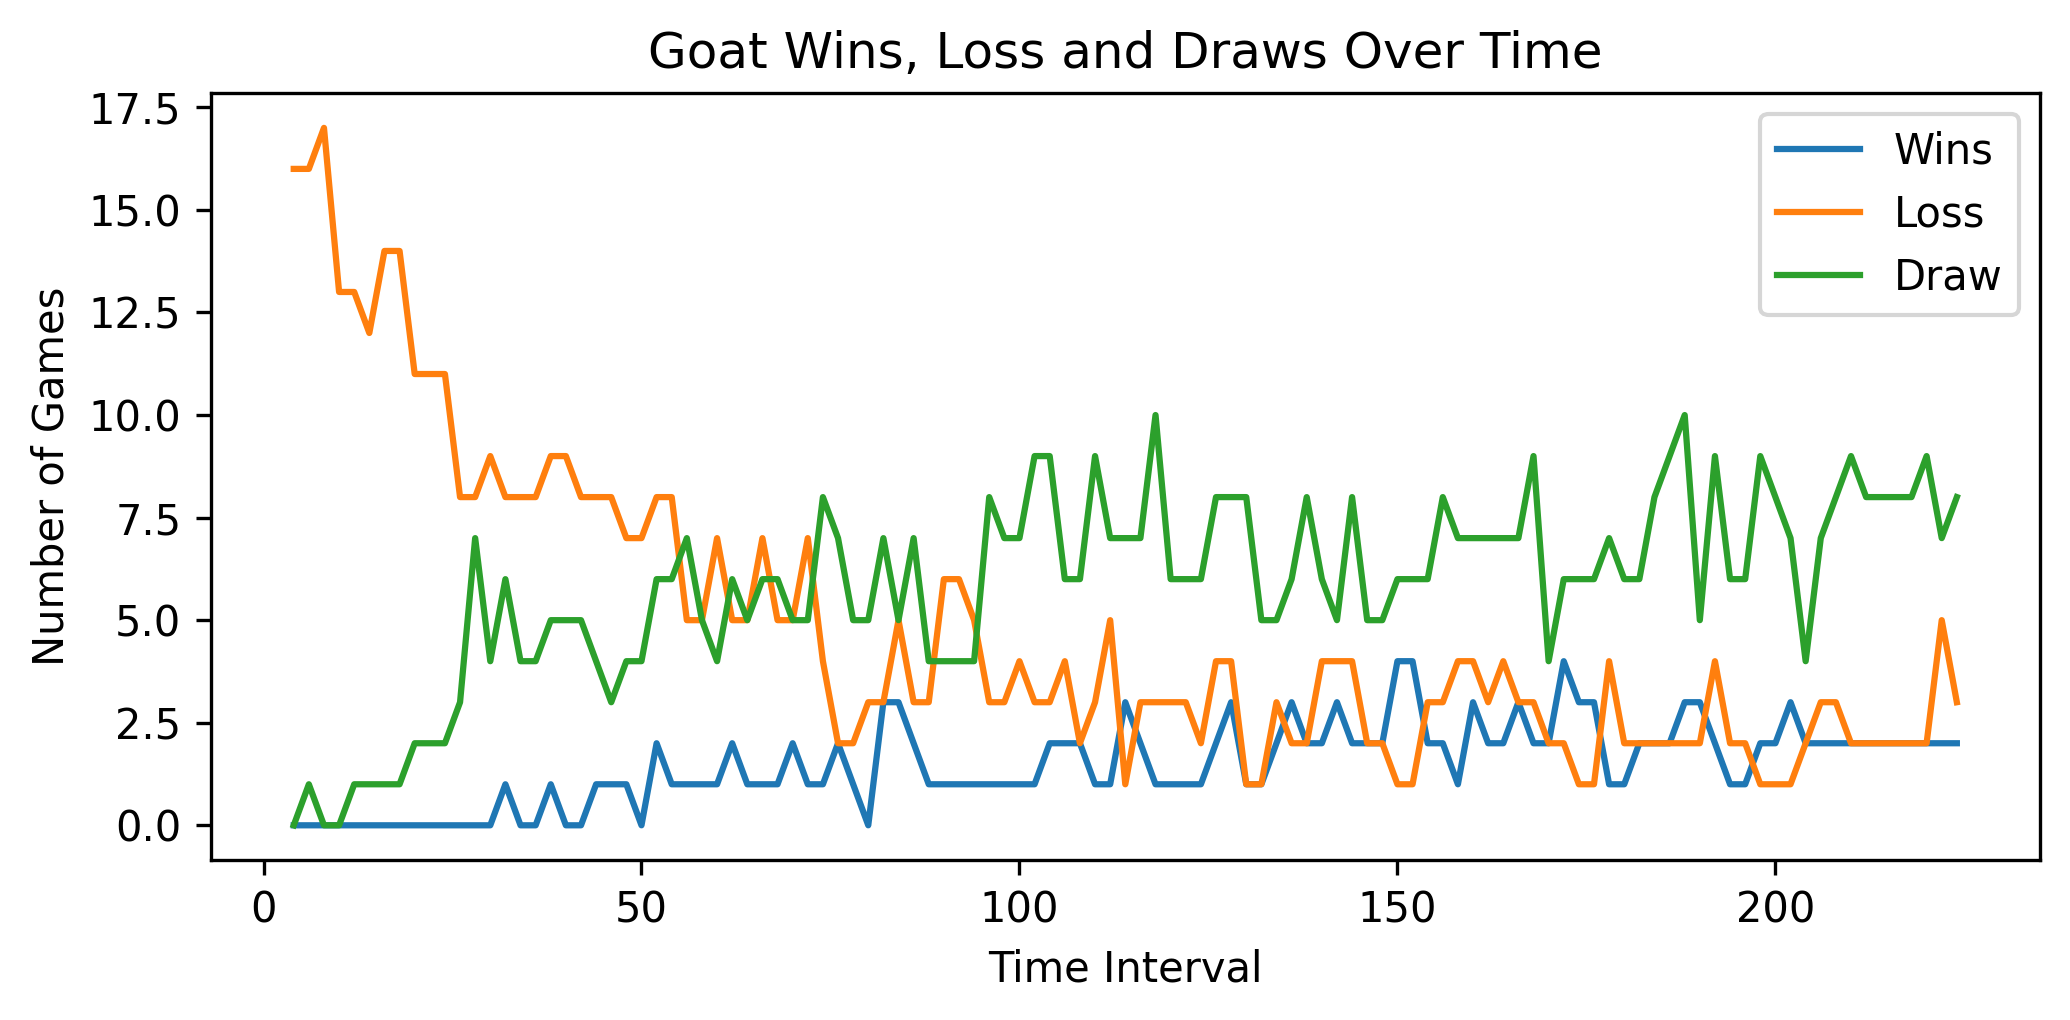

The data file committed next to this chart (first rows):
Norma Agent, Wins, Loss, Draw, Total Games Played, Predicted Invalid Moves, Turns
1, 0, 19, 1, 20, [5, 4, 7, 0, 10, 36, 2, 9, 28, 21, 27, 5…, [24, 30, 32, 34, 30, 46, 46, 30, 32, 34,…
1, 0, 19, 1, 20, [5, 6, 0, 13, 14, 15, 10, 30, 6, 0, 2, 8…, [32, 30, 30, 40, 48, 56, 99, 36, 32, 38,…
1, 2, 18, 0, 20, [5, 4, 8, 8, 6, 6, 23, 13, 51, 30, 18, 1…, [30, 46, 70, 40, 40, 26, 42, 72, 39, 40,…
1, 0, 20, 0, 20, [5, 6, 2, 17, 4, 10, 14, 1, 21, 20, 13, …, [38, 52, 56, 34, 36, 24, 40, 34, 48, 42,…
1, 0, 20, 0, 20, [8, 7, 22, 35, 41, 11, 12, 23, 4, 13, 17…, [56, 46, 36, 44, 44, 36, 32, 46, 48, 40,…
1, 0, 18, 2, 20, [27, 26, 18, 27, 50, 15, 44, 38, 41, 90,…, [32, 98, 38, 36, 88, 26, 48, 40, 76, 42,…
1, 0, 19, 1, 20, [32, 59, 50, 56, 44, 50, 49, 58, 55, 43,…, [52, 70, 52, 99, 26, 38, 52, 36, 52, 40,…
1, 1, 18, 1, 20, [33, 70, 72, 76, 52, 69, 65, 75, 73, 65,…, [99, 46, 80, 40, 48, 56, 41, 70, 76, 56,…
1, 1, 18, 1, 20, [41, 51, 36, 56, 81, 80, 68, 72, 69, 81,…, [66, 92, 66, 42, 52, 46, 54, 58, 54, 47,…
1, 3, 16, 1, 20, [46, 57, 23, 76, 66, 50, 69, 75, 72, 77,…, [80, 99, 30, 48, 72, 39, 58, 38, 30, 38,…
1, 0, 19, 1, 20, [46, 63, 67, 74, 79, 78, 61, 65, 58, 73,…, [42, 34, 40, 40, 24, 34, 46, 34, 54, 99,…
1, 1, 18, 1, 20, [57, 79, 74, 76, 77, 84, 74, 90, 91, 87,…, [38, 36, 40, 40, 64, 54, 40, 86, 39, 58,…
1, 0, 19, 1, 20, [64, 62, 70, 78, 81, 95, 87, 96, 94, 92,…, [74, 34, 56, 30, 48, 38, 52, 52, 50, 72,…
1, 1, 18, 1, 20, [63, 67, 75, 85, 66, 85, 85, 82, 77, 82,…, [82, 99, 46, 62, 40, 92, 46, 68, 62, 40,…
1, 0, 17, 3, 20, [63, 75, 79, 72, 75, 61, 83, 91, 83, 79,…, [48, 52, 44, 99, 82, 70, 54, 42, 40, 99,…
1, 0, 18, 2, 20, [64, 67, 72, 86, 94, 86, 91, 95, 90, 82,…, [96, 86, 44, 99, 44, 64, 70, 56, 78, 50,…
1, 0, 20, 0, 20, [61, 78, 53, 83, 87, 86, 80, 89, 92, 91,…, [84, 38, 68, 60, 66, 78, 48, 56, 60, 94,…
1, 0, 18, 2, 20, [61, 64, 74, 90, 85, 87, 96, 98, 84, 89,…, [66, 64, 82, 42, 48, 84, 44, 74, 40, 99,…
1, 0, 18, 2, 20, [69, 67, 76, 83, 81, 90, 82, 93, 88, 89,…, [46, 72, 99, 70, 62, 52, 36, 68, 50, 76,…
1, 0, 18, 2, 20, [74, 76, 80, 90, 100, 93, 93, 87, 78, 83…, [70, 40, 62, 99, 66, 46, 56, 58, 74, 44,…
1, 0, 20, 0, 20, [70, 74, 85, 74, 85, 93, 79, 89, 70, 82,…, [66, 84, 64, 52, 24, 42, 84, 74, 58, 50,…
1, 0, 18, 2, 20, [72, 77, 74, 80, 83, 85, 85, 93, 70, 98,…, [99, 68, 54, 66, 60, 60, 64, 40, 56, 44,…
1, 1, 16, 3, 20, [67, 69, 65, 79, 68, 82, 85, 81, 86, 90,…, [72, 52, 99, 66, 99, 64, 76, 54, 70, 58,…
1, 1, 18, 1, 20, [66, 68, 75, 82, 64, 88, 88, 93, 93, 93,…, [54, 88, 54, 62, 70, 74, 58, 60, 48, 39,…
1, 2, 13, 5, 20, [63, 68, 79, 72, 81, 88, 93, 94, 100, 93…, [68, 41, 99, 58, 86, 56, 44, 56, 99, 74,…
1, 0, 14, 6, 20, [66, 76, 73, 85, 78, 90, 89, 83, 94, 88,…, [84, 99, 84, 82, 99, 99, 44, 99, 96, 72,…
1, 2, 15, 3, 20, [65, 76, 48, 78, 80, 86, 81, 85, 85, 80,…, [80, 62, 58, 58, 94, 52, 58, 60, 99, 54,…
1, 0, 15, 5, 20, [65, 63, 70, 79, 69, 83, 65, 87, 67, 75,…, [68, 99, 68, 78, 56, 70, 94, 72, 58, 99,…
1, 0, 16, 4, 20, [65, 71, 67, 68, 79, 94, 88, 51, 77, 76,…, [50, 99, 40, 74, 80, 99, 52, 84, 68, 54,…
1, 1, 14, 5, 20, [63, 68, 80, 73, 60, 84, 75, 80, 89, 78,…, [86, 70, 76, 78, 72, 99, 80, 99, 99, 92,…
1, 1, 18, 1, 20, [67, 67, 80, 76, 94, 84, 83, 96, 72, 96,…, [94, 56, 74, 39, 72, 86, 58, 70, 68, 58,…
1, 0, 17, 3, 20, [64, 68, 58, 71, 60, 70, 77, 82, 62, 92,…, [50, 74, 99, 58, 80, 74, 98, 86, 99, 72,…
1, 2, 12, 6, 20, [65, 59, 78, 60, 53, 20, 50, 46, 62, 41,…, [99, 99, 45, 50, 70, 45, 78, 60, 99, 70,…
1, 0, 19, 1, 20, [65, 66, 80, 76, 47, 68, 92, 82, 54, 53,…, [58, 70, 60, 70, 86, 68, 99, 56, 86, 68,…
1, 1, 15, 4, 20, [64, 56, 64, 62, 55, 49, 46, 77, 48, 56,…, [41, 52, 99, 92, 92, 94, 62, 99, 58, 96,…
1, 0, 14, 6, 20, [65, 75, 43, 57, 80, 81, 81, 67, 78, 83,…, [99, 99, 62, 56, 99, 60, 48, 50, 54, 60,…
1, 1, 16, 3, 20, [64, 63, 62, 85, 77, 72, 84, 91, 76, 77,…, [70, 80, 99, 50, 72, 88, 70, 54, 88, 99,…
1, 2, 15, 3, 20, [63, 58, 60, 80, 67, 69, 88, 75, 86, 86,…, [44, 51, 74, 39, 64, 90, 99, 99, 48, 88,…
1, 1, 18, 1, 20, [59, 64, 69, 84, 84, 89, 87, 89, 81, 90,…, [78, 76, 54, 51, 36, 60, 90, 96, 54, 96,…
1, 0, 14, 6, 20, [59, 61, 62, 63, 69, 72, 81, 60, 83, 74,…, [99, 86, 84, 94, 99, 99, 68, 98, 68, 99,…
1, 0, 17, 3, 20, [59, 51, 41, 62, 34, 46, 44, 32, 31, 61,…, [99, 72, 46, 64, 44, 70, 66, 76, 46, 68,…
1, 0, 17, 3, 20, [58, 61, 76, 69, 80, 78, 92, 92, 81, 77,…, [74, 68, 54, 84, 68, 46, 72, 72, 54, 99,…
1, 1, 15, 4, 20, [57, 69, 75, 76, 61, 84, 97, 82, 88, 70,…, [99, 56, 50, 74, 62, 52, 99, 99, 90, 44,…
1, 0, 18, 2, 20, [57, 59, 55, 54, 68, 64, 54, 60, 59, 64,…, [50, 58, 56, 99, 82, 54, 52, 58, 88, 66,…
1, 0, 14, 6, 20, [55, 73, 64, 85, 83, 89, 74, 63, 84, 76,…, [78, 64, 80, 62, 92, 99, 88, 99, 70, 99,…
1, 1, 15, 4, 20, [57, 78, 53, 73, 26, 48, 58, 59, 55, 87,…, [76, 80, 49, 56, 52, 54, 66, 56, 99, 66,…
1, 1, 17, 2, 20, [59, 71, 41, 63, 54, 59, 76, 73, 83, 72,…, [76, 99, 60, 39, 68, 70, 52, 68, 64, 88,…
1, 0, 16, 4, 20, [60, 61, 30, 76, 73, 51, 29, 53, 68, 65,…, [78, 99, 42, 99, 62, 84, 80, 68, 94, 88,…
1, 2, 12, 6, 20, [55, 67, 31, 44, 52, 58, 64, 75, 60, 75,…, [92, 94, 98, 68, 86, 99, 43, 46, 99, 70,…
1, 1, 11, 8, 20, [57, 78, 47, 64, 63, 76, 80, 39, 32, 59,…, [60, 86, 99, 99, 86, 50, 68, 52, 96, 58,…
1, 1, 15, 4, 20, [53, 64, 29, 51, 77, 81, 63, 62, 32, 45,…, [74, 98, 99, 84, 58, 68, 88, 99, 84, 99,…
1, 2, 16, 2, 20, [56, 63, 27, 55, 52, 63, 58, 41, 14, 22,…, [99, 70, 56, 48, 96, 35, 70, 80, 62, 82,…
1, 2, 15, 3, 20, [55, 69, 34, 42, 45, 60, 54, 33, 59, 57,…, [70, 99, 84, 60, 99, 58, 78, 76, 99, 92,…
1, 1, 11, 8, 20, [56, 38, 47, 55, 33, 36, 28, 58, 68, 81,…, [98, 96, 72, 86, 99, 54, 62, 43, 99, 74,…
1, 0, 15, 5, 20, [54, 53, 28, 45, 35, 46, 66, 37, 47, 34,…, [98, 84, 50, 68, 80, 74, 74, 86, 50, 99,…
1, 0, 16, 4, 20, [53, 60, 23, 32, 44, 73, 54, 33, 34, 43,…, [99, 99, 70, 66, 76, 84, 68, 68, 99, 62,…
1, 3, 14, 3, 20, [53, 31, 53, 27, 58, 59, 57, 27, 27, 24,…, [99, 90, 78, 48, 68, 76, 52, 72, 90, 96,…
1, 2, 16, 2, 20, [55, 65, 49, 76, 42, 75, 84, 62, 74, 58,…, [99, 86, 99, 94, 70, 62, 52, 90, 74, 54,…
1, 3, 14, 3, 20, [49, 52, 72, 40, 48, 63, 30, 35, 40, 26,…, [96, 39, 58, 99, 58, 94, 58, 62, 62, 94,…
1, 1, 14, 5, 20, [53, 59, 45, 65, 55, 72, 54, 49, 30, 74,…, [99, 70, 99, 98, 99, 72, 68, 94, 86, 42,…
... 504 more rows
